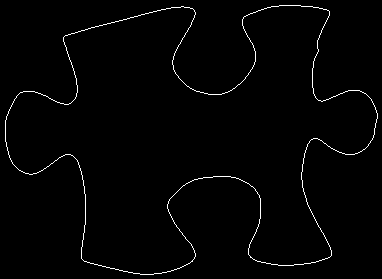

The file beside this chart, header and first rows:
5, 120
5, 121
5, 122
5, 123
5, 124
5, 125
5, 126
5, 127
5, 128
5, 129
5, 130
5, 131
5, 132
5, 133
5, 134
5, 135
5, 136
5, 137
5, 138
5, 139
5, 140
5, 141
6, 142
6, 143
6, 144
6, 145
6, 146
7, 147
7, 148
7, 149
7, 150
8, 151
8, 152
8, 153
8, 154
9, 155
9, 156
9, 157
10, 158
10, 159
11, 160
11, 161
12, 162
12, 163
13, 164
14, 165
15, 166
16, 167
17, 168
18, 169
19, 170
20, 170
21, 171
22, 171
23, 172
24, 172
25, 173
26, 173
27, 173
28, 173
29, 174
... 1,470 more rows
